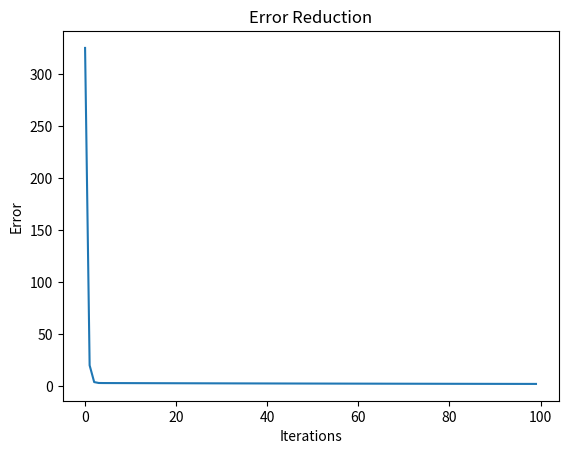
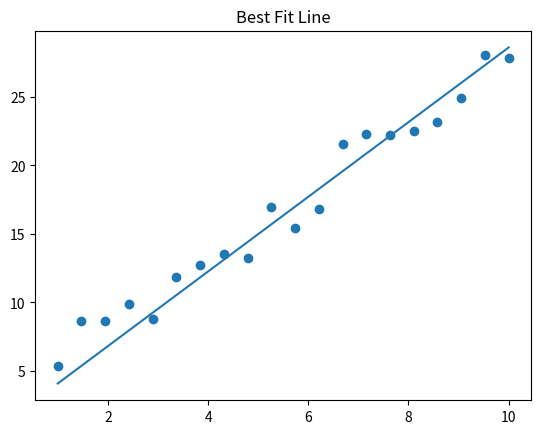

These charts were generated, in order, by the following Python code:
import numpy as np
import matplotlib.pyplot as plt

x = np.linspace(1, 10, 20)
y = 2.5 * x + 3 + np.random.randn(20)

m = 0
b = 0
lr = 0.01
epochs = 100

errors = []

for i in range(epochs):
    y_pred = m*x + b
    
    error = np.mean((y - y_pred)**2)
    errors.append(error)

    dm = (-2/len(x)) * np.sum(x*(y - y_pred))
    db = (-2/len(x)) * np.sum(y - y_pred)

    m = m - lr * dm
    b = b - lr * db

print("Final m:", m)
print("Final b:", b)

plt.plot(errors)
plt.xlabel("Iterations")
plt.ylabel("Error")
plt.title("Error Reduction")
plt.show()

plt.scatter(x, y)
plt.plot(x, m*x + b)
plt.title("Best Fit Line")
plt.show()
